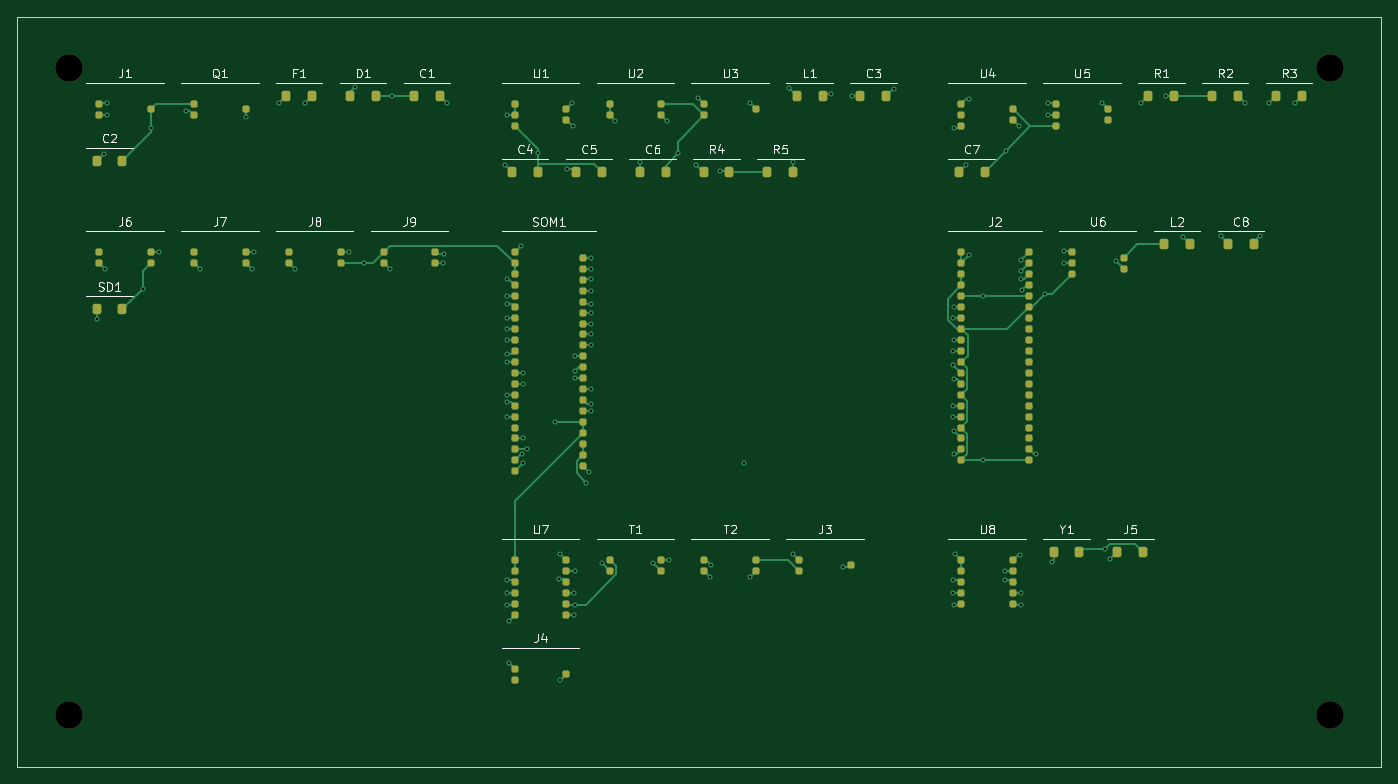
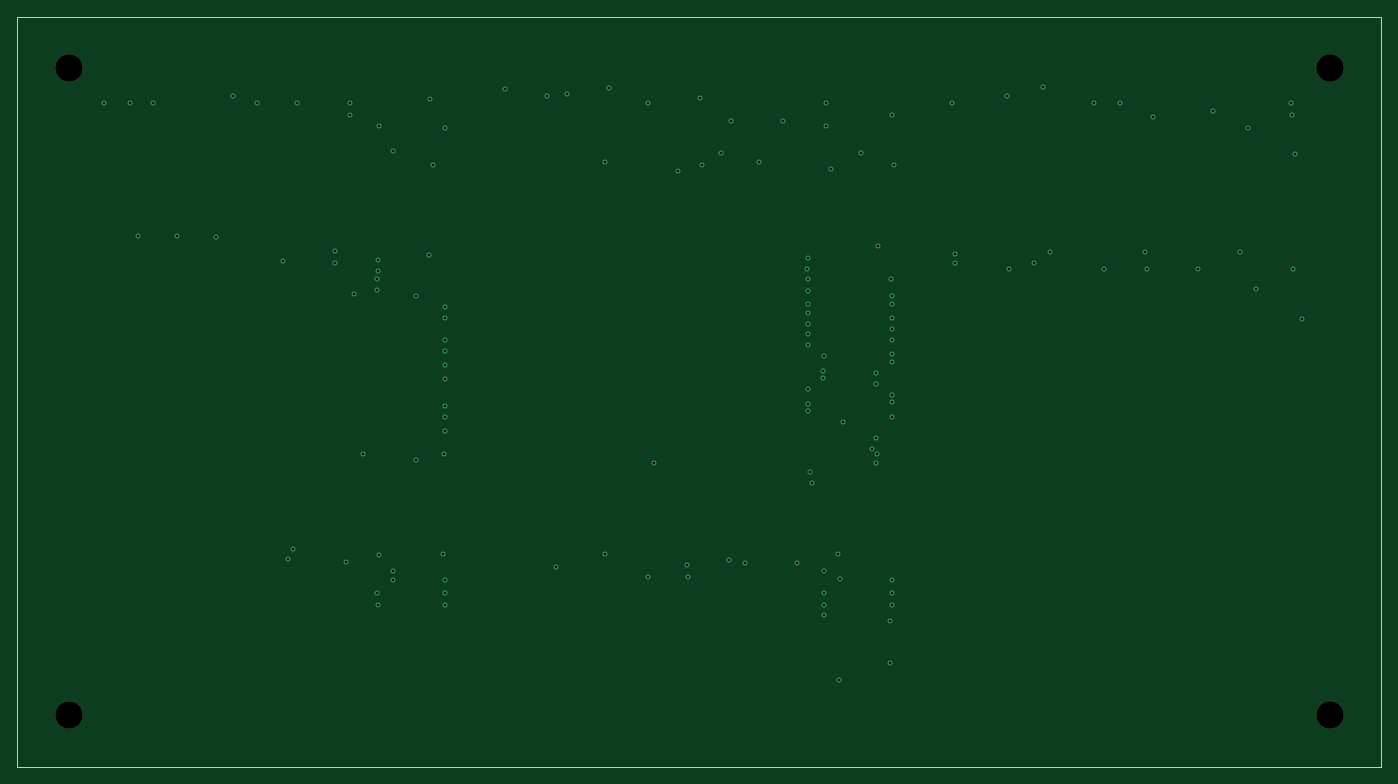
Circuit board: 14 layer files. Board 158.2 x 87.0 mm.
- bottom_copper: headunit_carrier-B_Cu.gbr (5116 bytes)
- bottom_mask: headunit_carrier-B_Mask.gbr (660 bytes)
- paste: headunit_carrier-B_Paste.gbr (461 bytes)
- bottom_silk: headunit_carrier-B_Silkscreen.gbr (462 bytes)
- outline: headunit_carrier-Edge_Cuts.gbr (687 bytes)
- top_copper: headunit_carrier-F_Cu.gbr (31454 bytes)
- top_mask: headunit_carrier-F_Mask.gbr (7236 bytes)
- paste: headunit_carrier-F_Paste.gbr (7022 bytes)
- top_silk: headunit_carrier-F_Silkscreen.gbr (43714 bytes)
- inner_copper: headunit_carrier-GND_PLANE.gbr (8092 bytes)
- inner_copper: headunit_carrier-In3_Cu.gbr (7519 bytes)
- inner_copper: headunit_carrier-In4_Cu.gbr (8488 bytes)
- drill: headunit_carrier-NPTH.drl (378 bytes)
- drill: headunit_carrier-PTH.drl (2715 bytes)

=== bottom_copper: headunit_carrier-B_Cu.gbr ===
%TF.GenerationSoftware,KiCad,Pcbnew,10.0.5*%
%TF.CreationDate,2026-08-10T00:08:50-04:00*%
%TF.ProjectId,headunit_carrier,68656164-756e-4697-945f-636172726965,rev?*%
%TF.SameCoordinates,Original*%
%TF.FileFunction,Copper,L6,Bot*%
%TF.FilePolarity,Positive*%
%FSLAX46Y46*%
G04 Gerber Fmt 4.6, Leading zero omitted, Abs format (unit mm)*
G04 Created by KiCad (PCBNEW 10.0.5) date 2026-08-10 00:08:50*
%MOMM*%
%LPD*%
G01*
G04 APERTURE LIST*
%TA.AperFunction,ViaPad*%
%ADD10C,0.600000*%
%TD*%
G04 APERTURE END LIST*
D10*
%TO.N,+12V_ACC*%
X140361000Y-20038800D03*
X20404400Y-21405000D03*
%TO.N,+12V_FUSED*%
X36500000Y-21688100D03*
X43346900Y-20053100D03*
%TO.N,+12V_PROT*%
X53465800Y-19200000D03*
X89002900Y-19437900D03*
X106792000Y-19157100D03*
X20046200Y-25893800D03*
X29565700Y-20930400D03*
X66765100Y-21405000D03*
%TO.N,+12V_RAW*%
X40356500Y-20043500D03*
X20450100Y-20072400D03*
%TO.N,+3V3*%
X128159000Y-60766200D03*
X118596000Y-22979100D03*
X118815000Y-72297500D03*
X72375800Y-57030000D03*
X85416700Y-22121700D03*
X149650000Y-35485700D03*
X131372000Y-37173200D03*
X59429600Y-38615000D03*
X121976000Y-42425000D03*
X73795700Y-27716000D03*
%TO.N,+3V3_STBY*%
X82200000Y-26895600D03*
X95002400Y-20072400D03*
%TO.N,+5V_OUT*%
X79373800Y-22128200D03*
X88764800Y-27174800D03*
X129597000Y-20072400D03*
X104416000Y-18988100D03*
X66564000Y-27174000D03*
%TO.N,+5V_SWITCHED*%
X135802000Y-20074000D03*
X68406200Y-36638800D03*
%TO.N,AUX_GND_ISO*%
X83789000Y-73374000D03*
X95002400Y-74982600D03*
X105761000Y-73815300D03*
%TO.N,AUX_L*%
X85625100Y-73015000D03*
X99990200Y-72305200D03*
%TO.N,CODEC_LOUT*%
X124582000Y-74285000D03*
X74645000Y-78206400D03*
%TO.N,CODEC_ROUT*%
X74611100Y-79365000D03*
X124581000Y-75299700D03*
X90512800Y-73621900D03*
%TO.N,DSI_CLK_N*%
X118569000Y-44965000D03*
X76520000Y-37980000D03*
%TO.N,DSI_CLK_P*%
X94348500Y-61823700D03*
X118597000Y-43695000D03*
X68621300Y-61823700D03*
%TO.N,DSI_D0_N*%
X76536900Y-40419300D03*
X118541000Y-48775000D03*
%TO.N,DSI_D0_P*%
X76550800Y-39250000D03*
X118595000Y-47505000D03*
%TO.N,DSI_D1_N*%
X118637000Y-52046100D03*
X76538000Y-43326000D03*
%TO.N,DSI_D1_P*%
X76541200Y-41790000D03*
X118582000Y-50397200D03*
%TO.N,DSI_D2_N*%
X118567000Y-56395000D03*
X76519100Y-45600000D03*
%TO.N,DSI_D2_P*%
X76542200Y-44330000D03*
X118564000Y-55125000D03*
%TO.N,DSI_D3_N*%
X118663000Y-60766200D03*
X76543400Y-48140000D03*
%TO.N,DSI_D3_P*%
X76518000Y-46870000D03*
X118592000Y-58027500D03*
%TO.N,FB_U1*%
X91562800Y-27922200D03*
X74404300Y-22744300D03*
%TO.N,FM_ANT*%
X136752000Y-72928200D03*
X126428000Y-76825000D03*
%TO.N,FM_RSTB*%
X76314200Y-62818200D03*
X118574000Y-76825000D03*
%TO.N,FM_XTAL*%
X126403000Y-78206400D03*
X130066000Y-73208300D03*
%TO.N,GND*%
X59845100Y-20045100D03*
X90397600Y-74982600D03*
X37212100Y-39327100D03*
X25500000Y-22979100D03*
X77793200Y-73378200D03*
X152445000Y-20045100D03*
X75992200Y-64098700D03*
X136196000Y-71717700D03*
X24539900Y-41610000D03*
X100000000Y-26897000D03*
X118585000Y-75299700D03*
X129205000Y-42190200D03*
X50247500Y-38553500D03*
X49217800Y-18135400D03*
X121976000Y-61475000D03*
X111658000Y-18379700D03*
X154150000Y-35459500D03*
X70400000Y-25882100D03*
X72926300Y-86926500D03*
X86604500Y-25880500D03*
X66775600Y-75299700D03*
X124645000Y-25565400D03*
%TO.N,GPIO_IGN_SENSE*%
X126206000Y-22746000D03*
X69065900Y-60154700D03*
X155155000Y-20045100D03*
%TO.N,GPIO_PWR_CTRL*%
X129593000Y-21405000D03*
X68538200Y-60766200D03*
%TO.N,I2C0_SCL*%
X68615500Y-52585000D03*
X126294000Y-72393000D03*
X126525000Y-41764500D03*
%TO.N,I2C0_SDA*%
X126423000Y-40419300D03*
X68640900Y-51315000D03*
X118594000Y-78208000D03*
%TO.N,I2C1_SCL*%
X66796300Y-54733600D03*
X66989800Y-80075200D03*
%TO.N,I2C1_SDA*%
X66795800Y-53855000D03*
X66764400Y-78206400D03*
%TO.N,I2S_BCLK*%
X74686600Y-49410000D03*
X72988600Y-72303600D03*
%TO.N,I2S_DIN_SOM*%
X76509200Y-53220000D03*
X74603100Y-76825000D03*
%TO.N,I2S_DOUT_SOM*%
X72795000Y-75273700D03*
X74699800Y-51950000D03*
%TO.N,I2S_LRCLK*%
X74636000Y-74285000D03*
X74702500Y-51076200D03*
%TO.N,IGN_DEBOUNCE*%
X158163000Y-20036900D03*
X120042000Y-27167800D03*
%TO.N,IGN_SENSE_RAW*%
X120387000Y-19594500D03*
X143187000Y-19157100D03*
%TO.N,MIC_IN*%
X66774000Y-76825000D03*
X66993400Y-84928400D03*
%TO.N,PWM_BL*%
X68634700Y-58935000D03*
X131374000Y-38615000D03*
%TO.N,SDMMC1_D0*%
X19200000Y-45072200D03*
X66766600Y-56395000D03*
%TO.N,TP_INT*%
X76513500Y-54951200D03*
X126380000Y-39545300D03*
%TO.N,TP_RST*%
X76536300Y-55760000D03*
X126394000Y-38261000D03*
%TO.N,U1_SW_NODE*%
X74397600Y-20072400D03*
X99541800Y-18341800D03*
%TO.N,UART_RX*%
X66771500Y-50045000D03*
X53204800Y-39319800D03*
%TO.N,UART_TX*%
X59440800Y-37512600D03*
X66764200Y-49166800D03*
%TO.N,USB1_DM*%
X66796300Y-42425000D03*
X20204800Y-39319800D03*
%TO.N,USB1_DP*%
X26433000Y-37345000D03*
X66830500Y-40419300D03*
%TO.N,USB2_DM*%
X31212100Y-39327100D03*
X66780200Y-44965000D03*
%TO.N,USB2_DP*%
X37427400Y-37345000D03*
X66795600Y-43326000D03*
%TO.N,USB_OTG_DM*%
X66788300Y-47505000D03*
X42204800Y-39319800D03*
%TO.N,USB_OTG_DP*%
X66783600Y-46232700D03*
X48436700Y-37345000D03*
%TO.N,VLED_A*%
X145175000Y-35575100D03*
X120430000Y-37684800D03*
X137384000Y-38324300D03*
%TD*%
M02*

=== bottom_mask: headunit_carrier-B_Mask.gbr ===
%TF.GenerationSoftware,KiCad,Pcbnew,10.0.5*%
%TF.CreationDate,2026-08-10T00:08:50-04:00*%
%TF.ProjectId,headunit_carrier,68656164-756e-4697-945f-636172726965,rev?*%
%TF.SameCoordinates,Original*%
%TF.FileFunction,Soldermask,Bot*%
%TF.FilePolarity,Negative*%
%FSLAX46Y46*%
G04 Gerber Fmt 4.6, Leading zero omitted, Abs format (unit mm)*
G04 Created by KiCad (PCBNEW 10.0.5) date 2026-08-10 00:08:50*
%MOMM*%
%LPD*%
G01*
G04 APERTURE LIST*
%ADD10C,3.200000*%
G04 APERTURE END LIST*
D10*
%TO.C,MH2*%
X162200000Y-16000000D03*
%TD*%
%TO.C,MH3*%
X162200000Y-91000000D03*
%TD*%
%TO.C,MH1*%
X16000000Y-16000000D03*
%TD*%
%TO.C,MH4*%
X16000000Y-91000000D03*
%TD*%
M02*

=== paste: headunit_carrier-B_Paste.gbr ===
%TF.GenerationSoftware,KiCad,Pcbnew,10.0.5*%
%TF.CreationDate,2026-08-10T00:08:50-04:00*%
%TF.ProjectId,headunit_carrier,68656164-756e-4697-945f-636172726965,rev?*%
%TF.SameCoordinates,Original*%
%TF.FileFunction,Paste,Bot*%
%TF.FilePolarity,Positive*%
%FSLAX46Y46*%
G04 Gerber Fmt 4.6, Leading zero omitted, Abs format (unit mm)*
G04 Created by KiCad (PCBNEW 10.0.5) date 2026-08-10 00:08:50*
%MOMM*%
%LPD*%
G01*
G04 APERTURE LIST*
G04 APERTURE END LIST*
M02*

=== bottom_silk: headunit_carrier-B_Silkscreen.gbr ===
%TF.GenerationSoftware,KiCad,Pcbnew,10.0.5*%
%TF.CreationDate,2026-08-10T00:08:50-04:00*%
%TF.ProjectId,headunit_carrier,68656164-756e-4697-945f-636172726965,rev?*%
%TF.SameCoordinates,Original*%
%TF.FileFunction,Legend,Bot*%
%TF.FilePolarity,Positive*%
%FSLAX46Y46*%
G04 Gerber Fmt 4.6, Leading zero omitted, Abs format (unit mm)*
G04 Created by KiCad (PCBNEW 10.0.5) date 2026-08-10 00:08:50*
%MOMM*%
%LPD*%
G01*
G04 APERTURE LIST*
G04 APERTURE END LIST*
M02*

=== outline: headunit_carrier-Edge_Cuts.gbr ===
%TF.GenerationSoftware,KiCad,Pcbnew,10.0.5*%
%TF.CreationDate,2026-08-10T00:08:50-04:00*%
%TF.ProjectId,headunit_carrier,68656164-756e-4697-945f-636172726965,rev?*%
%TF.SameCoordinates,Original*%
%TF.FileFunction,Profile,NP*%
%FSLAX46Y46*%
G04 Gerber Fmt 4.6, Leading zero omitted, Abs format (unit mm)*
G04 Created by KiCad (PCBNEW 10.0.5) date 2026-08-10 00:08:50*
%MOMM*%
%LPD*%
G01*
G04 APERTURE LIST*
%TA.AperFunction,Profile*%
%ADD10C,0.150000*%
%TD*%
G04 APERTURE END LIST*
D10*
X10000000Y-10000000D02*
X168200000Y-10000000D01*
X10000000Y-97000000D02*
X10000000Y-10000000D01*
X168200000Y-10000000D02*
X168200000Y-97000000D01*
X168200000Y-97000000D02*
X10000000Y-97000000D01*
M02*

=== top_copper: headunit_carrier-F_Cu.gbr (31454 bytes, source omitted) ===
=== top_mask: headunit_carrier-F_Mask.gbr (7236 bytes, source omitted) ===
=== paste: headunit_carrier-F_Paste.gbr (7022 bytes, source omitted) ===
=== top_silk: headunit_carrier-F_Silkscreen.gbr (43714 bytes, source omitted) ===
=== inner_copper: headunit_carrier-GND_PLANE.gbr (8092 bytes, source omitted) ===
=== inner_copper: headunit_carrier-In3_Cu.gbr (7519 bytes, source omitted) ===
=== inner_copper: headunit_carrier-In4_Cu.gbr (8488 bytes, source omitted) ===
=== drill: headunit_carrier-NPTH.drl ===
M48
; DRILL file KiCad 10.0.5 date 2026-08-10T00:09:11
; FORMAT={-:-/ absolute / metric / decimal}
; #@! TF.CreationDate,2026-08-10T00:09:11-04:00
; #@! TF.GenerationSoftware,Kicad,Pcbnew,10.0.5
; #@! TF.FileFunction,NonPlated,1,6,NPTH
FMAT,2
METRIC
; #@! TA.AperFunction,NonPlated,NPTH,ComponentDrill
T1C3.200
%
G90
G05
T1
X16.0Y-16.0
X16.0Y-91.0
X162.2Y-16.0
X162.2Y-91.0
M30

=== drill: headunit_carrier-PTH.drl ===
M48
; DRILL file KiCad 10.0.5 date 2026-08-10T00:09:11
; FORMAT={-:-/ absolute / metric / decimal}
; #@! TF.CreationDate,2026-08-10T00:09:11-04:00
; #@! TF.GenerationSoftware,Kicad,Pcbnew,10.0.5
; #@! TF.FileFunction,Plated,1,6,PTH
FMAT,2
METRIC
; #@! TA.AperFunction,Plated,PTH,ViaDrill
T1C0.300
%
G90
G05
T1
X19.2Y-45.072
X20.046Y-25.894
X20.205Y-39.32
X20.404Y-21.405
X20.45Y-20.072
X24.54Y-41.61
X25.5Y-22.979
X26.433Y-37.345
X29.566Y-20.93
X31.212Y-39.327
X36.5Y-21.688
X37.212Y-39.327
X37.427Y-37.345
X40.356Y-20.043
X42.205Y-39.32
X43.347Y-20.053
X48.437Y-37.345
X49.218Y-18.135
X50.247Y-38.553
X53.205Y-39.32
X53.466Y-19.2
X59.43Y-38.615
X59.441Y-37.513
X59.845Y-20.045
X66.564Y-27.174
X66.764Y-49.167
X66.764Y-78.206
X66.765Y-21.405
X66.767Y-56.395
X66.772Y-50.045
X66.774Y-76.825
X66.776Y-75.3
X66.78Y-44.965
X66.784Y-46.233
X66.788Y-47.505
X66.796Y-43.326
X66.796Y-53.855
X66.796Y-42.425
X66.796Y-54.734
X66.831Y-40.419
X66.99Y-80.075
X66.993Y-84.928
X68.406Y-36.639
X68.538Y-60.766
X68.615Y-52.585
X68.621Y-61.824
X68.635Y-58.935
X68.641Y-51.315
X69.066Y-60.155
X70.4Y-25.882
X72.376Y-57.03
X72.795Y-75.274
X72.926Y-86.926
X72.989Y-72.304
X73.796Y-27.716
X74.398Y-20.072
X74.404Y-22.744
X74.603Y-76.825
X74.611Y-79.365
X74.636Y-74.285
X74.645Y-78.206
X74.687Y-49.41
X74.7Y-51.95
X74.703Y-51.076
X75.992Y-64.099
X76.314Y-62.818
X76.509Y-53.22
X76.513Y-54.951
X76.518Y-46.87
X76.519Y-45.6
X76.52Y-37.98
X76.536Y-55.76
X76.537Y-40.419
X76.538Y-43.326
X76.541Y-41.79
X76.542Y-44.33
X76.543Y-48.14
X76.551Y-39.25
X77.793Y-73.378
X79.374Y-22.128
X82.2Y-26.896
X83.789Y-73.374
X85.417Y-22.122
X85.625Y-73.015
X86.605Y-25.88
X88.765Y-27.175
X89.003Y-19.438
X90.398Y-74.983
X90.513Y-73.622
X91.563Y-27.922
X94.349Y-61.824
X95.002Y-20.072
X95.002Y-74.983
X99.542Y-18.342
X99.99Y-72.305
X100.0Y-26.897
X104.416Y-18.988
X105.761Y-73.815
X106.792Y-19.157
X111.658Y-18.38
X118.541Y-48.775
X118.564Y-55.125
X118.567Y-56.395
X118.569Y-44.965
X118.574Y-76.825
X118.582Y-50.397
X118.585Y-75.3
X118.592Y-58.027
X118.594Y-78.208
X118.595Y-47.505
X118.596Y-22.979
X118.597Y-43.695
X118.637Y-52.046
X118.663Y-60.766
X118.815Y-72.297
X120.042Y-27.168
X120.387Y-19.595
X120.43Y-37.685
X121.976Y-42.425
X121.976Y-61.475
X124.581Y-75.3
X124.582Y-74.285
X124.645Y-25.565
X126.206Y-22.746
X126.294Y-72.393
X126.38Y-39.545
X126.394Y-38.261
X126.403Y-78.206
X126.423Y-40.419
X126.428Y-76.825
X126.525Y-41.764
X128.159Y-60.766
X129.205Y-42.19
X129.593Y-21.405
X129.597Y-20.072
X130.066Y-73.208
X131.372Y-37.173
X131.374Y-38.615
X135.802Y-20.074
X136.196Y-71.718
X136.752Y-72.928
X137.384Y-38.324
X140.361Y-20.039
X143.187Y-19.157
X145.175Y-35.575
X149.65Y-35.486
X152.445Y-20.045
X154.15Y-35.459
X155.155Y-20.045
X158.163Y-20.037
M30
